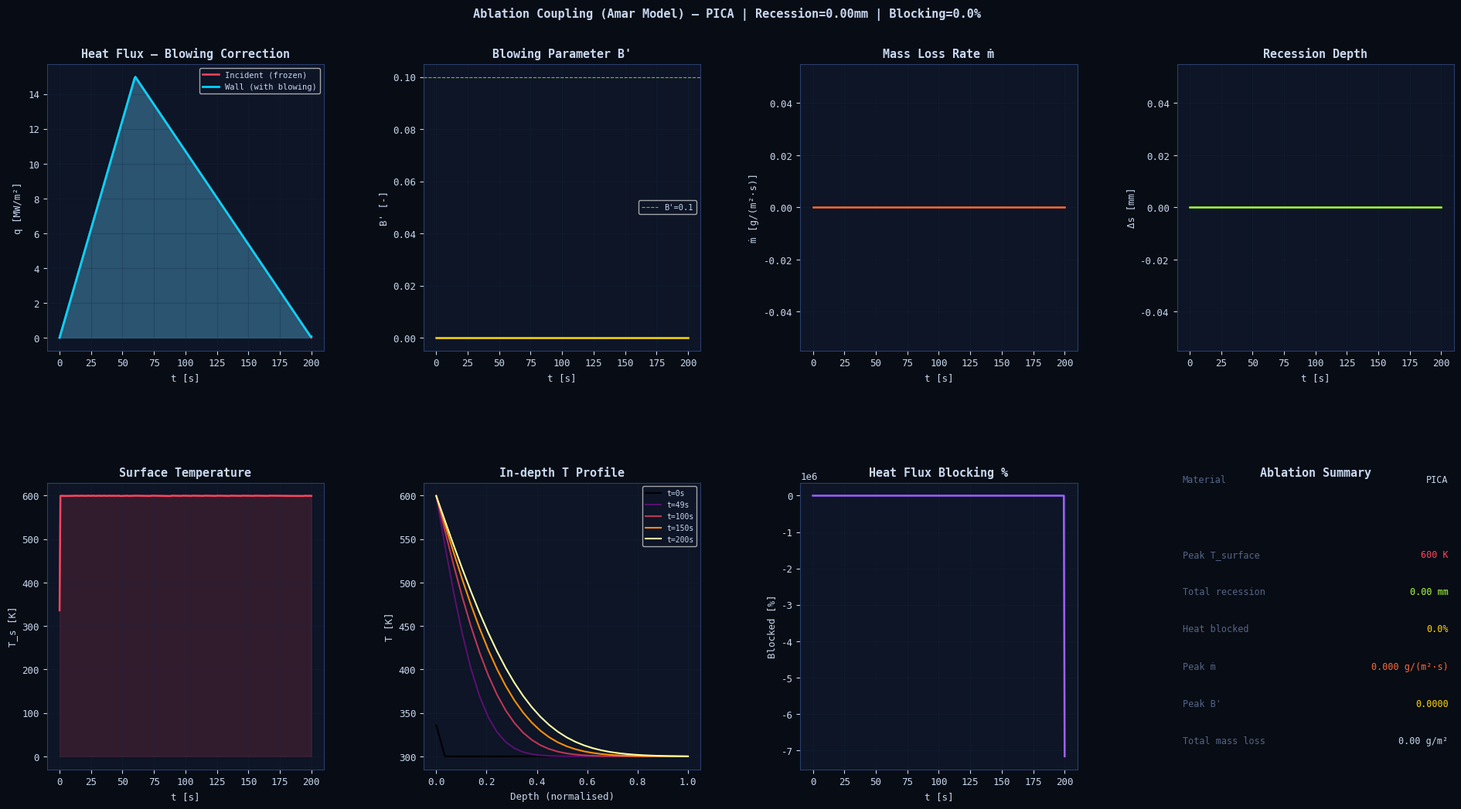
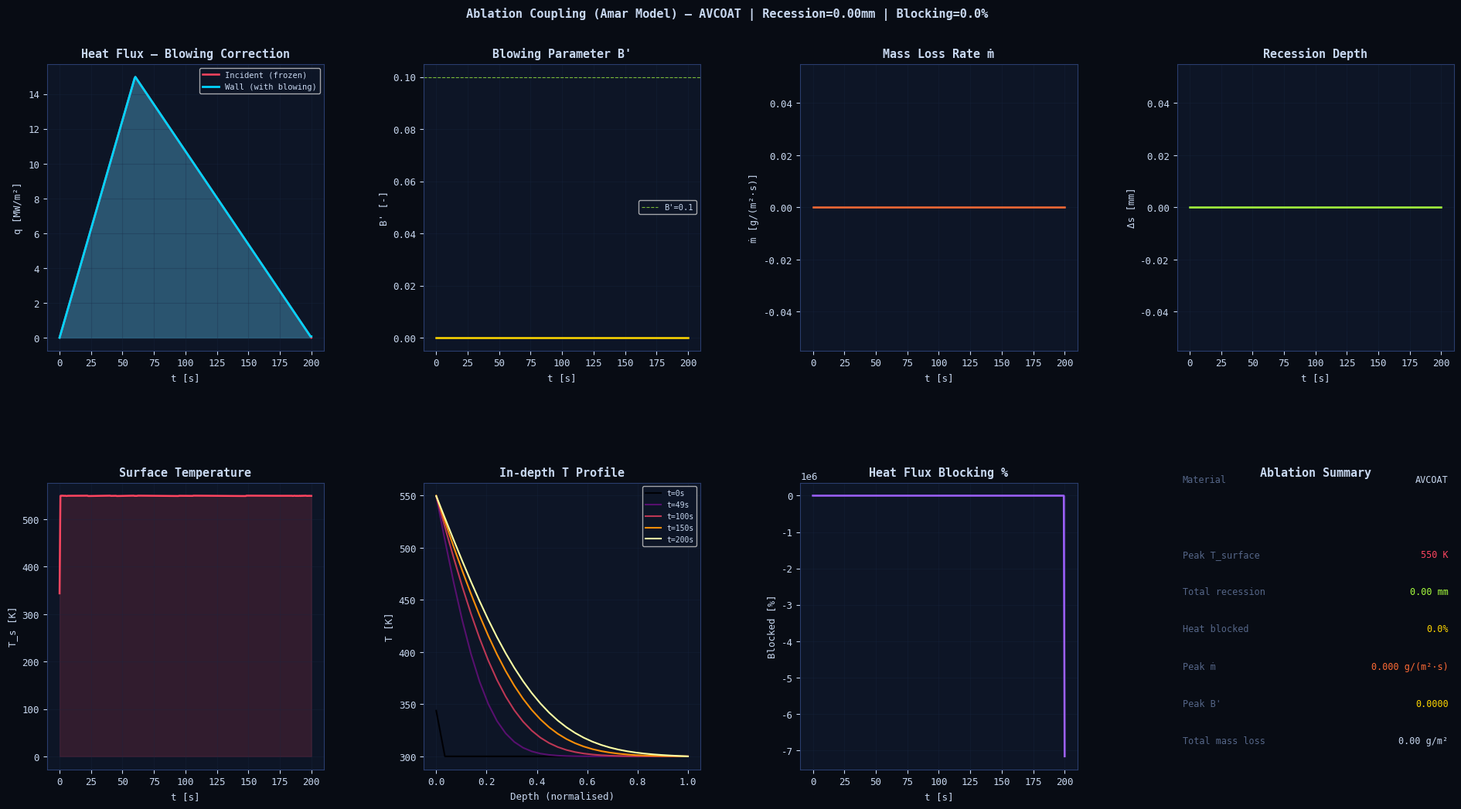

Generate these figures, in order, with matplotlib:
"""
src/ablation_model.py — Amar Ablation Model with Boundary Layer Blowing
=========================================================================
Couples TPS mass loss to aerodynamic heating via the blowing parameter B'.

Physics
-------
Ablative materials (PICA, AVCOAT, SRP) decompose under high heat flux:

  1. Pyrolysis: polymer matrix decomposes → gas injection into boundary layer
     ṁ_pyrolysis = A_p · exp(-E_p / (R·T_s))  [Arrhenius]

  2. Surface ablation: char surface oxidises/sublimes
     ṁ_char = A_c · exp(-E_c / (R·T_s))

  3. Total mass loss rate:
     ṁ_total = ṁ_pyrolysis + ṁ_char   [kg/(m²·s)]

  4. Recession rate:
     ṡ = ṁ_total / ρ_material           [m/s]

  5. Blowing parameter B' (Lees 1956):
     B' = ṁ_total / (ρ_e · u_e · C_H)

  6. Wall heat flux with blowing correction (Mickley-Davis):
     q_wall = q_wall_0 · (1 - 0.68·B') / (1 + B')^0.5
     (The injected gas forms a film that partially blocks heating)

  7. Energy balance at ablating surface:
     q_net = q_aerodynamic - q_reradiation - q_conduction - ṁ·h_ablation
     where h_ablation = h_v (heat of vaporisation/pyrolysis)

  8. In-depth 1-D conduction with moving boundary (Stefan condition):
     The ablation front recedes at ṡ; nodes move accordingly.

Ablative material properties (Amar 2006 / Chen & Milos 1999)
-------------------------------------------------------------
  PICA   : porous carbon/phenolic  (MSL, Stardust, OSIRIS-REx)
  AVCOAT : foam-filled silica phenolic  (Apollo, Orion)
  SRP    : Silicone impregnated reusable surface insulation (Hayabusa)
  HEATS  : Honeycomb entry ablative TPS

Outputs
-------
  • q_wall(t)  — modified heat flux accounting for blowing
  • ṁ(t)       — mass loss rate [kg/(m²·s)]
  • ṡ(t)       — recession rate [m/s]
  • Δs(t)      — total recession depth [mm]
  • T_surf(t)  — surface temperature
  • B_prime(t) — blowing parameter
  • efficiency  — overall ablation efficiency (q_blocked / q_incident)
"""
from __future__ import annotations
from dataclasses import dataclass
import numpy as np
from scipy.integrate import solve_ivp


# ══════════════════════════════════════════════════════════════════════════════
# ABLATIVE MATERIAL DATABASE
# ══════════════════════════════════════════════════════════════════════════════

@dataclass
class AblativeMaterial:
    name:           str
    density_kgm3:   float    # virgin material density
    rho_char:       float    # char density (post-pyrolysis)
    cp_J_kgK:       float    # specific heat
    k_W_mK:         float    # thermal conductivity (virgin)
    k_char_W_mK:    float    # thermal conductivity (char)
    T_decomp_K:     float    # onset of pyrolysis
    T_ablate_K:     float    # onset of surface ablation
    h_pyrolysis:    float    # heat of pyrolysis [J/kg]
    h_ablation:     float    # heat of surface ablation [J/kg]
    emissivity:     float    # surface emissivity
    # Arrhenius pyrolysis
    A_pyro:         float    # pre-exponential [1/s]
    E_pyro:         float    # activation energy / R [K]
    # Arrhenius surface ablation
    A_surf:         float    # pre-exponential [kg/(m²·s)]
    E_surf:         float    # activation energy / R [K]
    # Blowing correction exponent
    eta_blowing:    float = 0.68  # Mickley-Davis coefficient


ABLATIVE_DB: dict[str, AblativeMaterial] = {
    "pica": AblativeMaterial(
        name="PICA",
        density_kgm3=220.0, rho_char=130.0,
        cp_J_kgK=1300.0, k_W_mK=0.14, k_char_W_mK=0.07,
        T_decomp_K=600.0, T_ablate_K=2800.0,
        h_pyrolysis=1_800_000.0,    # 1.8 MJ/kg
        h_ablation=24_000_000.0,    # 24 MJ/kg (carbon sublimation)
        emissivity=0.82,
        A_pyro=3.5e9, E_pyro=12_000.0,   # K (= Ea/R)
        A_surf=1.2e4, E_surf=36_000.0,
    ),
    "avcoat": AblativeMaterial(
        name="AVCOAT",
        density_kgm3=520.0, rho_char=280.0,
        cp_J_kgK=1240.0, k_W_mK=0.40, k_char_W_mK=0.18,
        T_decomp_K=550.0, T_ablate_K=3000.0,
        h_pyrolysis=2_200_000.0,
        h_ablation=30_000_000.0,
        emissivity=0.84,
        A_pyro=4.8e9, E_pyro=11_500.0,
        A_surf=0.8e4, E_surf=40_000.0,
    ),
    "srp": AblativeMaterial(
        name="SRP",
        density_kgm3=224.0, rho_char=150.0,
        cp_J_kgK=1000.0, k_W_mK=0.16, k_char_W_mK=0.10,
        T_decomp_K=500.0, T_ablate_K=2500.0,
        h_pyrolysis=1_500_000.0,
        h_ablation=20_000_000.0,
        emissivity=0.80,
        A_pyro=2.0e9, E_pyro=10_000.0,
        A_surf=0.5e4, E_surf=32_000.0,
    ),
}

STEFAN_BOLTZMANN = 5.670374419e-8  # W/(m²·K⁴)
R_GAS = 8.314  # J/(mol·K)


# ══════════════════════════════════════════════════════════════════════════════
# ABLATION SOLVER
# ══════════════════════════════════════════════════════════════════════════════

class AblationSolver:
    """
    Coupled ablation + heat conduction solver.

    The solver tracks:
      • Surface temperature T_s
      • Mass loss rate ṁ (pyrolysis + surface ablation)
      • Recession depth Δs
      • Modified heat flux q_wall (with blowing correction)
      • In-depth temperature profile T(x, t)

    The energy equation at the ablating surface is:

      q_wall - ε·σ·T_s⁴ - ṁ·(h_pyro + h_surf_abl) = k·dT/dx|_surface

    Blowing correction (Mickley & Davis 1954):
      q_wall = q_0 · [(1 - η·B') / max(1, (1 + B')^0.5)]
      B' = ṁ / (ρ_e · u_e · C_H)   ≈ ṁ / q_0 * (h_e - h_w)
    """

    def __init__(self, material: str, thickness_m: float = 0.05,
                 n_nodes: int = 30):
        self.mat = ABLATIVE_DB.get(material.lower())
        if self.mat is None:
            raise ValueError(f"Unknown ablative material '{material}'. "
                             f"Available: {list(ABLATIVE_DB.keys())}")
        self.L     = thickness_m
        self.n     = n_nodes
        self.dx    = thickness_m / n_nodes
        self.T_profile: np.ndarray | None = None
        self.recession_history: np.ndarray | None = None

    # ── Arrhenius mass loss rates ─────────────────────────────────────────────

    def _pyrolysis_rate(self, T_K: float) -> float:
        """Pyrolysis mass loss rate [kg/(m²·s)] via Arrhenius."""
        T = max(T_K, 300.0)
        if T < self.mat.T_decomp_K:
            return 0.0
        return float(self.mat.A_pyro * np.exp(-self.mat.E_pyro / T)
                     * self.mat.density_kgm3 * self.dx)

    def _surface_ablation_rate(self, T_K: float) -> float:
        """Surface oxidation/sublimation rate [kg/(m²·s)]."""
        T = max(T_K, 300.0)
        if T < self.mat.T_ablate_K:
            return 0.0
        return float(self.mat.A_surf * np.exp(-self.mat.E_surf / T))

    def _mdot(self, T_s: float) -> float:
        return self._pyrolysis_rate(T_s) + self._surface_ablation_rate(T_s)

    # ── Blowing correction ────────────────────────────────────────────────────

    def _blowing_parameter(self, mdot: float, q0: float, T_s: float,
                            h_aw: float = 5e6) -> float:
        """
        B' ≈ ṁ · h_aw / q_0   (simplified Lees formula)
        where h_aw is the adiabatic wall enthalpy [J/kg].
        """
        if q0 < 1.0:
            return 0.0
        return float(mdot * h_aw / max(q0, 1.0))

    def _corrected_heat_flux(self, q0: float, B_prime: float) -> float:
        """
        Modified heat flux with boundary-layer blowing (Mickley-Davis):
        q_wall = q_0 · (1 - η·B') / (1 + B')^0.5   clipped at 0
        """
        eta = self.mat.eta_blowing
        correction = (1.0 - eta * B_prime) / max(np.sqrt(1.0 + B_prime), 1e-6)
        return float(max(q0 * correction, 0.0))

    # ── Energy balance at surface ─────────────────────────────────────────────

    def _surface_temperature(self, q_wall: float, T_s_prev: float,
                              dt: float) -> float:
        """
        Newton-iteration to find T_s satisfying energy balance:
        q_wall - ε·σ·T_s⁴ - ṁ·h_total = k·(T_s - T_{s+1})/dx

        (quasi-static — T_s relaxes faster than thermal wave)
        """
        k  = self.mat.k_char_W_mK   # use char conductivity at surface
        T2 = T_s_prev + 50.0        # sub-surface temperature (estimated)
        eps_sig = self.mat.emissivity * STEFAN_BOLTZMANN
        h_abl = self.mat.h_pyrolysis + self.mat.h_ablation

        def residual(T_s):
            T_s = max(T_s, 300.0)
            mdot   = self._mdot(T_s)
            rerad  = eps_sig * T_s**4
            cond   = k * (T_s - T2) / max(self.dx, 1e-6)
            return q_wall - rerad - mdot * h_abl - cond

        # Bracket
        T_lo, T_hi = 300.0, 30_000.0
        f_lo, f_hi = residual(T_lo), residual(T_hi)
        if f_lo * f_hi > 0:
            # Can't bracket — return previous + gradient estimate
            dT = dt * (q_wall - eps_sig * T_s_prev**4) / (self.mat.cp_J_kgK * self.mat.density_kgm3 * self.dx)
            return float(np.clip(T_s_prev + dT, 300, 30000))

        from scipy.optimize import brentq
        try:
            T_s = brentq(residual, T_lo, T_hi, xtol=1.0, maxiter=50)
        except Exception:
            T_s = T_s_prev

        return float(np.clip(T_s, 300, 30_000))

    # ── Main coupled solver ───────────────────────────────────────────────────

    def solve(self, q_incident: np.ndarray, time_steps: np.ndarray,
              T_initial_K: float = 300.0,
              h_aw_Jkg: float = 5e6,
              verbose: bool = False) -> dict:
        """
        Run coupled ablation + heat conduction simulation.

        Parameters
        ----------
        q_incident : incident (frozen-flow) heat flux [W/m²] vs time
        time_steps : time array [s]
        T_initial_K: initial temperature
        h_aw_Jkg   : adiabatic wall enthalpy [J/kg]

        Returns
        -------
        dict with: q_wall, mdot, B_prime, recession_mm, T_surface,
                   T_profile, blowing_efficiency, blocking_pct
        """
        n_t = len(time_steps)
        if len(q_incident) < n_t:
            q_incident = np.interp(np.linspace(0,1,n_t),
                                   np.linspace(0,1,len(q_incident)), q_incident)

        # State arrays
        q_wall    = np.zeros(n_t)
        mdot_arr  = np.zeros(n_t)
        B_prime_a = np.zeros(n_t)
        T_surf    = np.zeros(n_t)
        recession = np.zeros(n_t)   # cumulative [m]
        T_profile = np.full((n_t, self.n), T_initial_K)

        T_s = T_initial_K
        delta_s = 0.0   # total recession depth [m]

        # FD arrays
        T_fd = np.full(self.n, T_initial_K)

        for i in range(n_t - 1):
            dt = time_steps[i+1] - time_steps[i]
            if dt <= 0:
                continue

            q0 = float(q_incident[i])

            # Surface temperature (iterative energy balance)
            T_s_new = self._surface_temperature(q0, T_s, dt)
            T_s     = T_s_new

            # Mass loss
            mdot = self._mdot(T_s)

            # Blowing parameter & corrected heat flux
            B    = self._blowing_parameter(mdot, q0, T_s, h_aw_Jkg)
            q_w  = self._corrected_heat_flux(q0, B)

            # Recession
            rho_eff = 0.5*(self.mat.density_kgm3 + self.mat.rho_char)
            s_dot   = mdot / max(rho_eff, 1.0)
            delta_s += s_dot * dt

            # In-depth 1-D conduction (explicit FD)
            k  = self.mat.k_W_mK
            rho = self.mat.density_kgm3
            cp  = self.mat.cp_J_kgK
            α  = k / (rho * cp)
            dx = self.dx
            Fo = α * dt / dx**2

            T_fd_new = T_fd.copy()
            if Fo < 0.49:  # explicit stability
                T_fd_new[1:-1] = T_fd[1:-1] + Fo*(T_fd[2:] - 2*T_fd[1:-1] + T_fd[:-2])
            else:  # implicit (tridiagonal)
                a_diag = np.full(self.n,  1+2*Fo)
                b_diag = np.full(self.n-1, -Fo)
                rhs = T_fd.copy()
                # solve tridiagonal (Thomas algorithm)
                a = a_diag.copy(); b = b_diag.copy()
                r = rhs.copy()
                for j in range(1, self.n):
                    m_ = b[j-1] / a[j-1]
                    a[j] -= m_ * b[j-1]
                    r[j] -= m_ * r[j-1]
                T_fd_new[-1] = r[-1] / a[-1]
                for j in range(self.n-2, -1, -1):
                    T_fd_new[j] = (r[j] - b[j]*T_fd_new[j+1]) / a[j]

            # BCs
            T_fd_new[0]  = T_s                  # surface temp from ablation model
            T_fd_new[-1] = T_initial_K           # cold back-face

            T_fd = np.clip(T_fd_new, T_initial_K, 30_000)

            # Store
            q_wall[i]    = q_w
            mdot_arr[i]  = mdot
            B_prime_a[i] = B
            T_surf[i]    = T_s
            recession[i] = delta_s
            T_profile[i] = T_fd

        # Final step
        q_wall[-1]    = q_wall[-2]
        mdot_arr[-1]  = mdot_arr[-2]
        B_prime_a[-1] = B_prime_a[-2]
        T_surf[-1]    = T_surf[-2]
        recession[-1] = delta_s
        T_profile[-1] = T_fd

        # Summary statistics
        q0_total = float(np.trapezoid(q_incident, time_steps)) if len(time_steps)>1 else 0.0
        qw_total = float(np.trapezoid(q_wall,    time_steps)) if len(time_steps)>1 else 0.0
        blocking_pct = float(np.clip(100 * (1 - qw_total/max(q0_total, 1e-6)), 0, 99.9))

        self.T_profile = T_profile
        self.recession_history = recession

        return {
            "q_incident_Wm2":  q_incident,
            "q_wall_Wm2":      q_wall,
            "mdot_kgm2s":      mdot_arr,
            "B_prime":         B_prime_a,
            "T_surface_K":     T_surf,
            "recession_mm":    recession * 1000.0,
            "T_profile_K":     T_profile,
            "peak_T_K":        float(T_surf.max()),
            "total_recession_mm": float(delta_s * 1000),
            "blocking_pct":    blocking_pct,
            "total_mdot_kgm2": float(np.trapezoid(mdot_arr, time_steps)) if len(time_steps)>1 else 0.0,
            "material":        self.mat.name,
        }

    def summary(self, result: dict) -> dict:
        """Return scalar summary of ablation results."""
        mat = self.mat
        return {
            "material":           mat.name,
            "initial_thickness_mm": self.L * 1000,
            "final_recession_mm": result["total_recession_mm"],
            "remaining_mm":       self.L*1000 - result["total_recession_mm"],
            "survived":           result["total_recession_mm"] < self.L * 1000,
            "peak_T_K":           result["peak_T_K"],
            "T_limit_K":          mat.T_ablate_K,
            "blocking_pct":       result["blocking_pct"],
            "peak_mdot_kgm2s":    result["mdot_kgm2s"].max(),
            "peak_B_prime":       result["B_prime"].max(),
        }


# ══════════════════════════════════════════════════════════════════════════════
# VISUALISATION
# ══════════════════════════════════════════════════════════════════════════════

def plot_ablation(result: dict, time_steps: np.ndarray,
                  save_path: str = "outputs/ablation_model.png") -> object:
    import matplotlib
    import matplotlib.pyplot as plt
    import matplotlib.gridspec as gridspec
    matplotlib.rcParams.update({
        "figure.facecolor":"#080c14","axes.facecolor":"#0d1526",
        "axes.edgecolor":"#2a3d6e","text.color":"#c8d8f0",
        "axes.labelcolor":"#c8d8f0","xtick.color":"#c8d8f0",
        "ytick.color":"#c8d8f0","grid.color":"#1a2744",
        "font.family":"monospace","font.size":9,
    })
    TX="#c8d8f0"; C1="#00d4ff"; C2="#ff6b35"; C3="#a8ff3e"; C4="#ffd700"; CR="#ff4560"

    t = time_steps
    fig = plt.figure(figsize=(20, 11), facecolor="#080c14")
    gs  = gridspec.GridSpec(2, 4, figure=fig, hspace=0.46, wspace=0.36,
                            top=0.90, bottom=0.07, left=0.06, right=0.97)

    def gax(r, c):
        a = fig.add_subplot(gs[r, c])
        a.set_facecolor("#0d1526"); a.grid(True, alpha=0.28)
        a.tick_params(colors=TX); a.spines[:].set_color("#2a3d6e")
        return a

    # P0: Heat flux — incident vs wall
    a = gax(0, 0)
    a.fill_between(t, result["q_incident_Wm2"]/1e6, alpha=0.2, color=CR)
    a.plot(t, result["q_incident_Wm2"]/1e6, color=CR, lw=1.8, label="Incident (frozen)")
    a.fill_between(t, result["q_wall_Wm2"]/1e6, alpha=0.3, color=C1)
    a.plot(t, result["q_wall_Wm2"]/1e6, color=C1, lw=2.0, label="Wall (with blowing)")
    a.legend(fontsize=7.5)
    a.set_title("Heat Flux — Blowing Correction", fontweight="bold")
    a.set_xlabel("t [s]"); a.set_ylabel("q [MW/m²]")

    # P1: Blowing parameter B'
    a = gax(0, 1)
    a.fill_between(t, result["B_prime"], alpha=0.2, color=C4)
    a.plot(t, result["B_prime"], color=C4, lw=1.8)
    a.axhline(0.1, color=C3, lw=0.8, ls="--", alpha=0.7, label="B'=0.1")
    a.legend(fontsize=7.5)
    a.set_title("Blowing Parameter B'", fontweight="bold")
    a.set_xlabel("t [s]"); a.set_ylabel("B' [-]")

    # P2: Mass loss rate
    a = gax(0, 2)
    a.fill_between(t, result["mdot_kgm2s"]*1000, alpha=0.2, color=C2)
    a.plot(t, result["mdot_kgm2s"]*1000, color=C2, lw=1.8)
    a.set_title("Mass Loss Rate ṁ", fontweight="bold")
    a.set_xlabel("t [s]"); a.set_ylabel("ṁ [g/(m²·s)]")

    # P3: Recession depth
    a = gax(0, 3)
    a.fill_between(t, result["recession_mm"], alpha=0.2, color=C3)
    a.plot(t, result["recession_mm"], color=C3, lw=1.8)
    a.set_title("Recession Depth", fontweight="bold")
    a.set_xlabel("t [s]"); a.set_ylabel("Δs [mm]")

    # P4: Surface temperature
    a = gax(1, 0)
    a.fill_between(t, result["T_surface_K"], alpha=0.15, color=CR)
    a.plot(t, result["T_surface_K"], color=CR, lw=1.8)
    a.set_title("Surface Temperature", fontweight="bold")
    a.set_xlabel("t [s]"); a.set_ylabel("T_s [K]")

    # P5: In-depth T profile at peak time
    a = gax(1, 1)
    T_prof = result["T_profile_K"]
    peak_t_idx = np.argmax(result["T_surface_K"])
    times_to_plot = np.linspace(0, len(t)-1, 5).astype(int)
    cmap_ = plt.cm.inferno
    for k, idx in enumerate(times_to_plot):
        x = np.linspace(0, 1, T_prof.shape[1])  # normalized depth
        a.plot(x, T_prof[idx], color=cmap_(k/4),
               lw=1.5, label=f"t={t[idx]:.0f}s")
    a.legend(fontsize=7); a.set_title("In-depth T Profile", fontweight="bold")
    a.set_xlabel("Depth (normalised)"); a.set_ylabel("T [K]")

    # P6: Blocking percentage
    a = gax(1, 2)
    q_block = 100*(1 - result["q_wall_Wm2"]/np.maximum(result["q_incident_Wm2"],1))
    a.fill_between(t, q_block, alpha=0.2, color="#9d60ff")
    a.plot(t, q_block, color="#9d60ff", lw=1.8)
    a.set_title("Heat Flux Blocking %", fontweight="bold")
    a.set_xlabel("t [s]"); a.set_ylabel("Blocked [%]")

    # P7: Summary table
    a = gax(1, 3); a.axis("off")
    rows = [
        ("Material", result["material"], TX),
        ("", "", TX),
        ("Peak T_surface", f"{result['peak_T_K']:.0f} K", CR),
        ("Total recession", f"{result['total_recession_mm']:.2f} mm", C3),
        ("Heat blocked", f"{result['blocking_pct']:.1f}%", C4),
        ("Peak ṁ", f"{result['mdot_kgm2s'].max()*1000:.3f} g/(m²·s)", C2),
        ("Peak B'", f"{result['B_prime'].max():.4f}", C4),
        ("Total mass loss", f"{result['total_mdot_kgm2']*1000:.2f} g/m²", TX),
    ]
    for j, (lab, val, col) in enumerate(rows):
        a.text(0.02, 1-j*0.13, lab, transform=a.transAxes, fontsize=8.5,
               color="#556688" if lab else TX)
        a.text(0.98, 1-j*0.13, val, transform=a.transAxes, fontsize=8.5,
               ha="right", color=col)
    a.set_title("Ablation Summary", fontweight="bold")

    fig.text(0.5, 0.955,
             f"Ablation Coupling (Amar Model) — {result['material']} | "
             f"Recession={result['total_recession_mm']:.2f}mm | "
             f"Blocking={result['blocking_pct']:.1f}%",
             ha="center", fontsize=11, fontweight="bold", color=TX)

    from pathlib import Path; Path(save_path).parent.mkdir(exist_ok=True)
    fig.savefig(save_path, facecolor=fig.get_facecolor(), dpi=150, bbox_inches="tight")
    print(f"  ✓ Ablation plot saved: {save_path}")
    return fig


def run(material: str = "pica", thickness_m: float = 0.05,
        q_peak_MW: float = 20.0, t_entry_s: float = 200.0,
        verbose: bool = True) -> dict:
    """Run ablation demo with triangular heat flux profile."""
    import matplotlib; matplotlib.use("Agg")
    import matplotlib.pyplot as plt

    t = np.linspace(0, t_entry_s, 300)
    # Triangular heat flux: peak at 30% of flight time
    t_peak = t_entry_s * 0.30
    q0 = q_peak_MW * 1e6 * np.where(
        t <= t_peak,
        t / t_peak,
        (t_entry_s - t) / (t_entry_s - t_peak)
    )
    q0 = np.clip(q0, 0, None)

    solver = AblationSolver(material, thickness_m)
    result = solver.solve(q0, t, verbose=verbose)
    summ   = solver.summary(result)

    if verbose:
        print(f"\n  Ablation summary ({material.upper()}):")
        for k, v in summ.items():
            print(f"    {k:30s}: {v}")

    fig = plot_ablation(result, t, f"outputs/ablation_{material}.png")
    plt.close(fig)
    return result, summ


if __name__ == "__main__":
    for mat in ["pica", "avcoat"]:
        result, summ = run(mat, thickness_m=0.05, q_peak_MW=15.0, t_entry_s=200.0)
        print(f"\n  {mat}: survived={summ['survived']} "
              f"recession={summ['final_recession_mm']:.2f}mm "
              f"blocking={summ['blocking_pct']:.1f}%")
